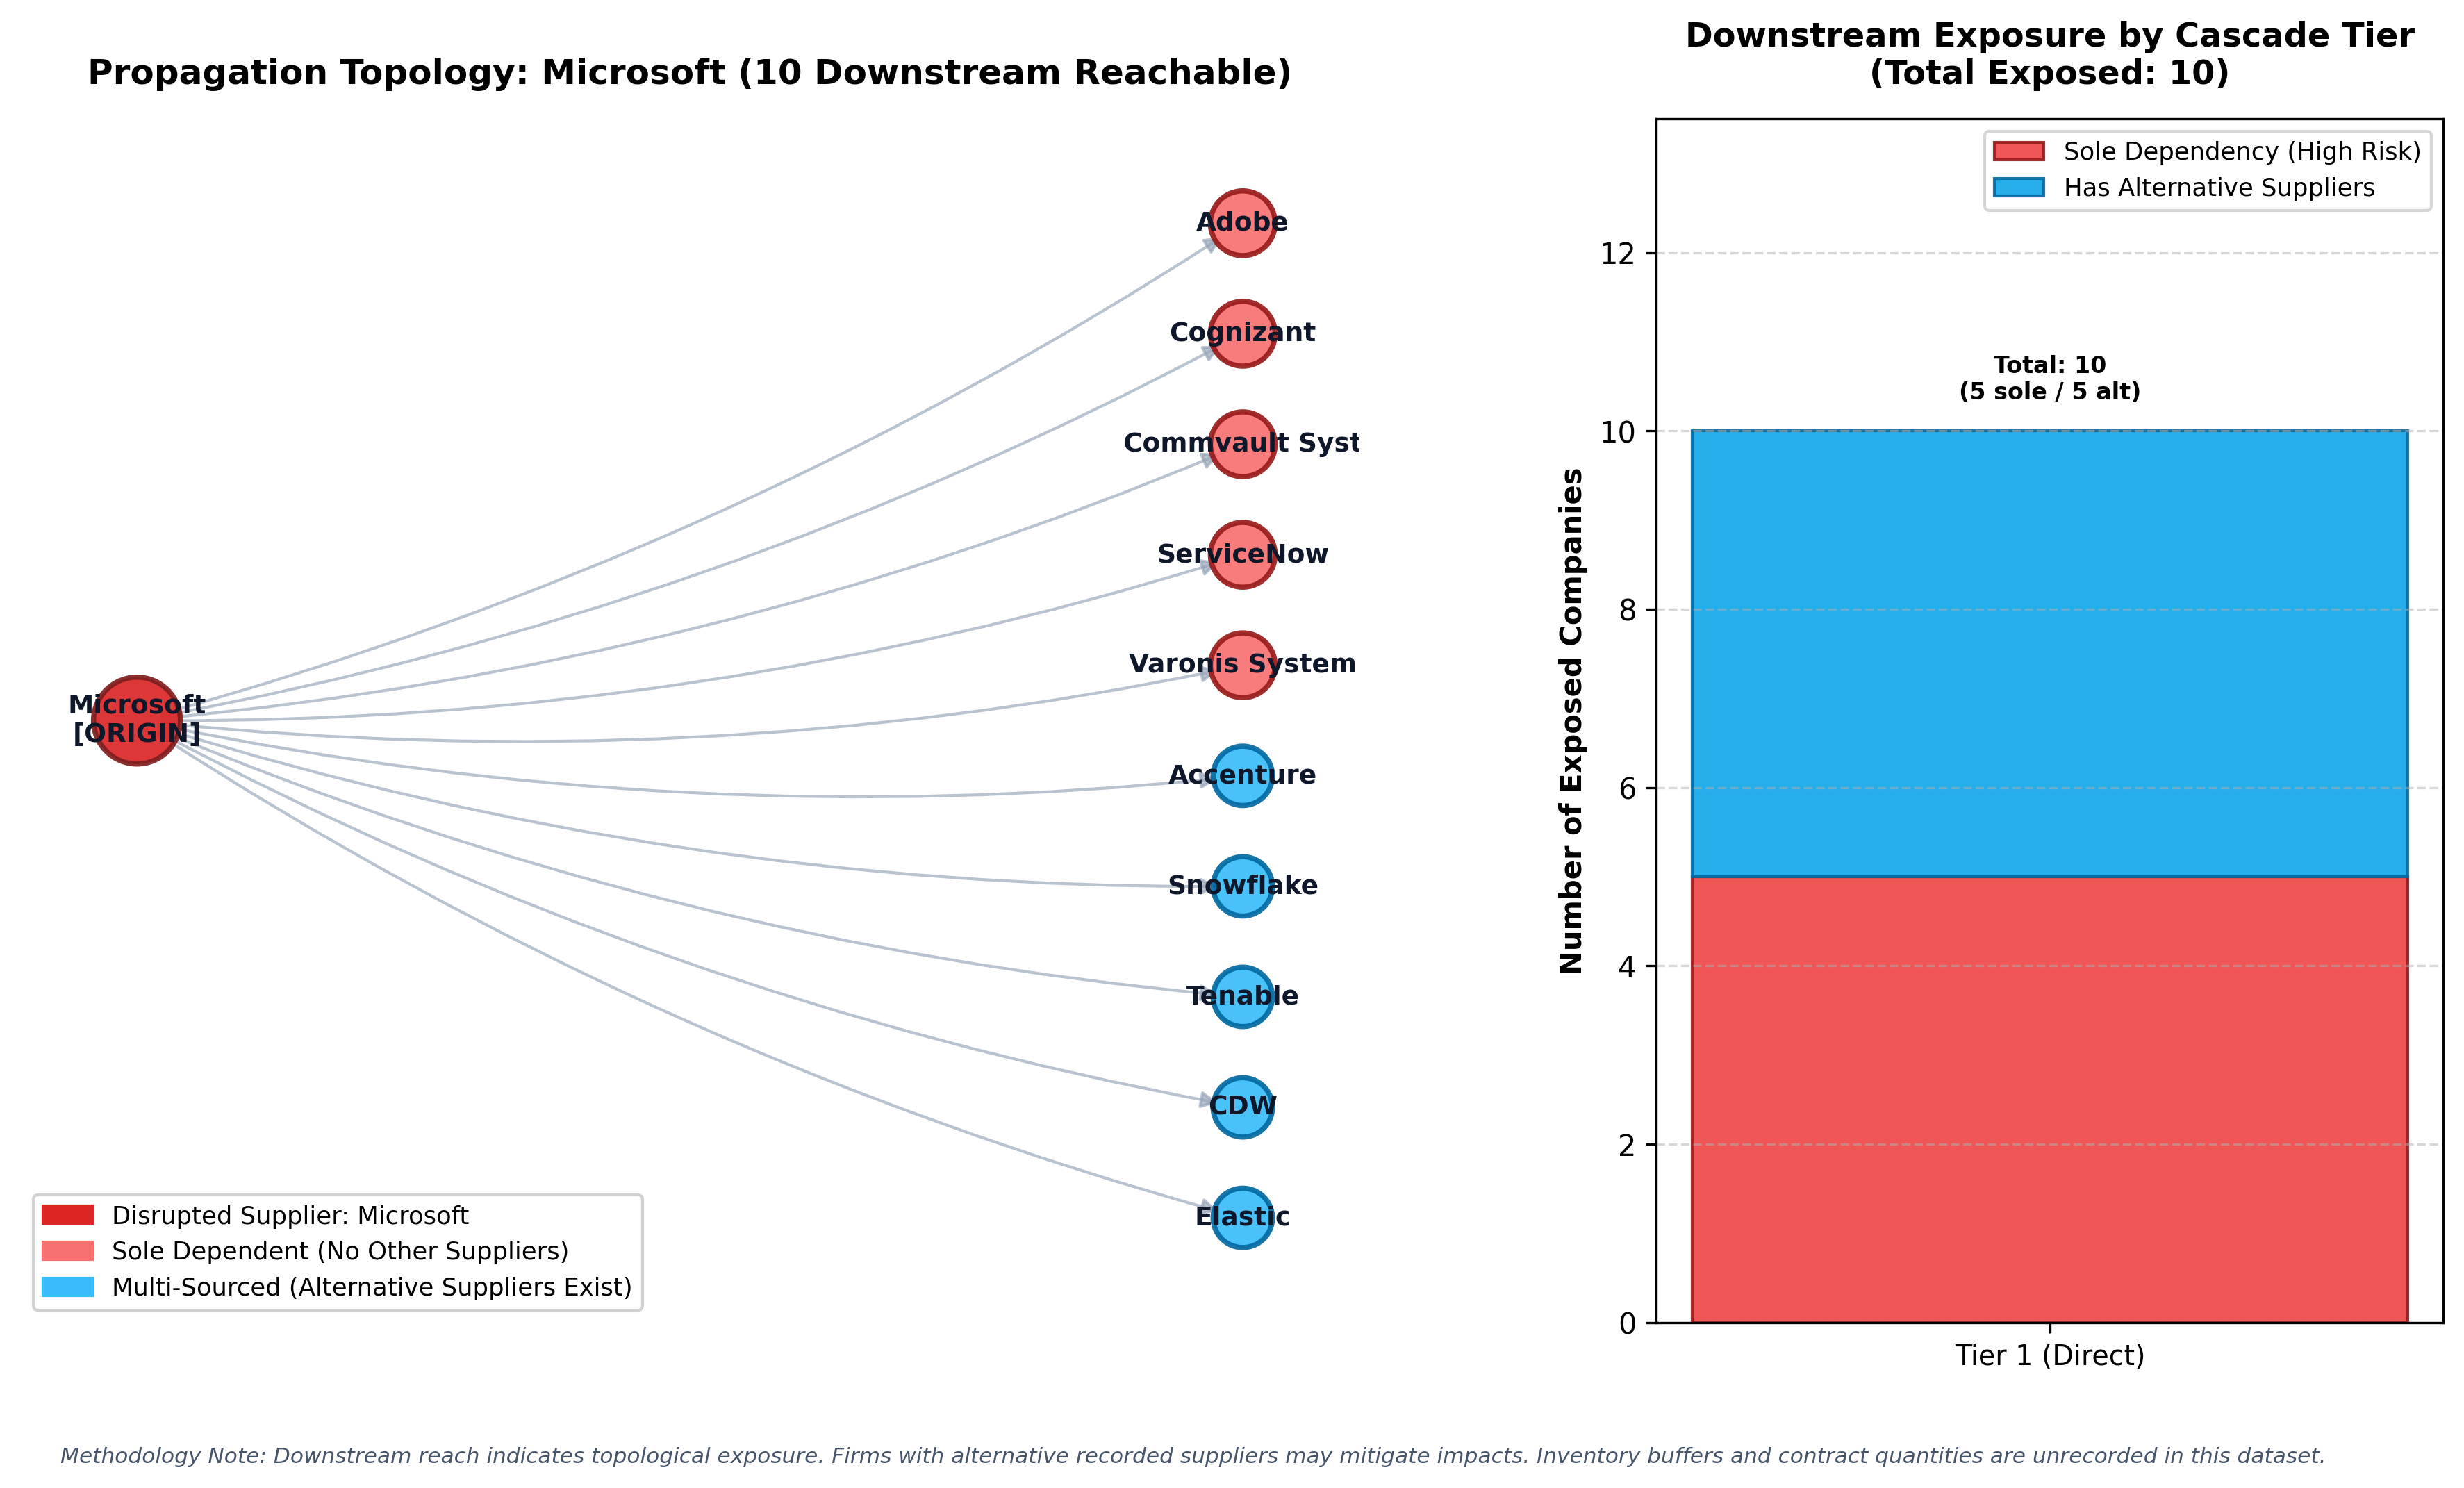

Data behind this chart, as committed beside it:
company_id, company_name, sector, country, cascade_depth, exposure_type, is_direct_customer, total_recorded_suppliers, alternative_suppliers_count, unaffected_suppliers_count, has_alternative_suppliers, is_sole_dependent, redundancy_status, immediate_supplier_in_cascade, propagation_path, alternative_suppliers_list, unaffected_suppliers_list
adbe, Adobe, ai, USA, 1, Direct Customer (Tier 1), True, 1, 0, 0, False, True, Sole Dependency, Microsoft, Microsoft -> Adobe, None, None
ctsh, Cognizant, ai, USA, 1, Direct Customer (Tier 1), True, 1, 0, 0, False, True, Sole Dependency, Microsoft, Microsoft -> Cognizant, None, None
cvlt, Commvault Systems, forsvar, USA, 1, Direct Customer (Tier 1), True, 1, 0, 0, False, True, Sole Dependency, Microsoft, Microsoft -> Commvault Systems, None, None
now, ServiceNow, ai, USA, 1, Direct Customer (Tier 1), True, 1, 0, 0, False, True, Sole Dependency, Microsoft, Microsoft -> ServiceNow, None, None
vrns, Varonis Systems, forsvar, USA, 1, Direct Customer (Tier 1), True, 1, 0, 0, False, True, Sole Dependency, Microsoft, Microsoft -> Varonis Systems, None, None
acn, Accenture, ai, Ireland, 1, Direct Customer (Tier 1), True, 2, 1, 1, True, False, Multi-Sourced (Buffered), Microsoft, Microsoft -> Accenture, Nvidia, Nvidia
snow, Snowflake, ai, USA, 1, Direct Customer (Tier 1), True, 2, 1, 1, True, False, Multi-Sourced (Buffered), Microsoft, Microsoft -> Snowflake, Amazon, Amazon
tenb, Tenable, forsvar, USA, 1, Direct Customer (Tier 1), True, 2, 1, 1, True, False, Multi-Sourced (Buffered), Microsoft, Microsoft -> Tenable, Amazon, Amazon
cdw, CDW, ai, USA, 1, Direct Customer (Tier 1), True, 3, 2, 2, True, False, Multi-Sourced (Buffered), Microsoft, Microsoft -> CDW, Cisco; Dell Technologies, Cisco; Dell Technologies
estc, Elastic, forsvar, USA, 1, Direct Customer (Tier 1), True, 3, 2, 2, True, False, Multi-Sourced (Buffered), Microsoft, Microsoft -> Elastic, Amazon; Alphabet, Amazon; Alphabet
